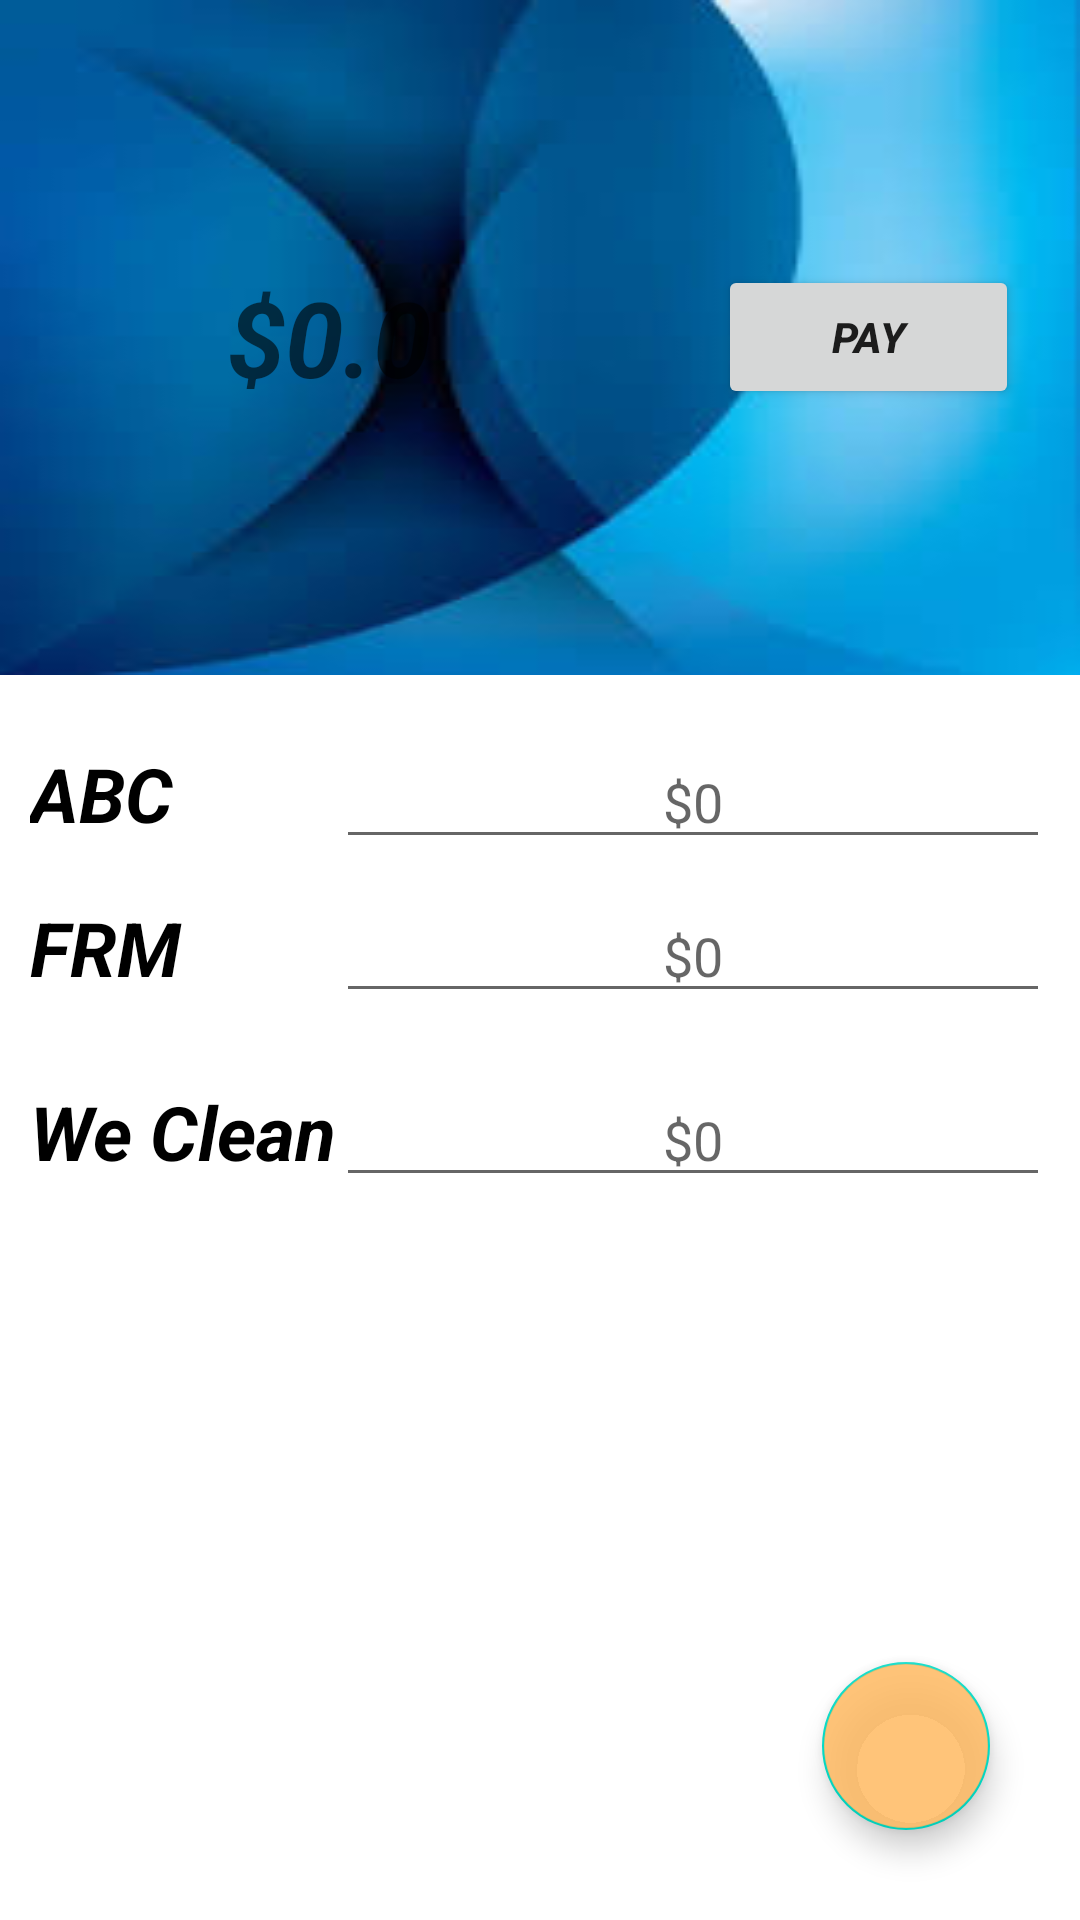

The Android layout XML behind this screen, and the referenced resources:
<!-- AndroidManifest.xml: application theme Theme.CleaningServices -->
<!-- res/layout/activity_account_company.xml -->
<?xml version="1.0" encoding="utf-8"?>
<RelativeLayout xmlns:android="http://schemas.android.com/apk/res/android"
    xmlns:tools="http://schemas.android.com/tools"
    android:layout_width="match_parent"
    android:layout_height="match_parent"
    android:orientation="vertical"
    tools:context=".Activities.AccountCompanyActivity">

    <LinearLayout
        android:id="@+id/ly1"
        android:layout_width="match_parent"
        android:layout_height="wrap_content"
        android:background="@drawable/images"
        android:gravity="center"
        android:orientation="horizontal"
        android:weightSum="2">

        <TextView
            android:id="@+id/pay"
            android:layout_width="wrap_content"
            android:layout_height="wrap_content"
            android:layout_margin="20dp"
            android:layout_weight="1.8"
            android:gravity="center"
            android:hint="$0.0"
            android:textColor="@color/white"
            android:textSize="35sp"
            android:textStyle="bold|italic" />

        <Button
            android:id="@+id/btnPay_C"
            android:layout_width="wrap_content"
            android:layout_height="wrap_content"
            android:layout_margin="20dp"
            android:layout_weight="0.2"
            android:text="Pay"
            android:textStyle="bold|italic" />
    </LinearLayout>


    <LinearLayout
        android:id="@+id/ly2"
        android:layout_width="match_parent"
        android:layout_height="wrap_content"
        android:layout_below="@id/ly1"
        android:layout_marginTop="20dp"
        android:layout_marginStart="10dp"
        android:layout_marginEnd="10dp"
        android:orientation="horizontal"
        android:weightSum="2">

        <TextView
            android:layout_width="0dp"
            android:layout_height="wrap_content"
            android:layout_weight="0.6"
            android:text="ABC"
            android:textColor="@color/black"
            android:textSize="25sp"
            android:textStyle="italic|bold"

            />

        <EditText
            android:id="@+id/edtAbc"
            android:layout_width="0dp"
            android:layout_height="wrap_content"
            android:layout_weight="1.4"
            android:gravity="center"
            android:textColor="@color/black"
            android:hint="$0"
            android:inputType="numberDecimal" />

    </LinearLayout>

    <LinearLayout
        android:id="@+id/ly3"
        android:layout_width="match_parent"
        android:layout_height="wrap_content"
        android:layout_below="@+id/ly2"
        android:layout_margin="10dp"
        android:orientation="horizontal"
        android:weightSum="2">

        <TextView
            android:layout_width="0dp"
            android:layout_height="wrap_content"
            android:layout_weight="0.6"
            android:text="FRM"
            android:textColor="@color/black"
            android:textSize="25sp"
            android:textStyle="italic|bold" />

        <EditText
            android:id="@+id/edtFrm"
            android:layout_width="0dp"
            android:layout_height="wrap_content"
            android:gravity="center"
            android:textColor="@color/black"
            android:layout_weight="1.4"
            android:hint="$0"
            android:inputType="numberDecimal" />


    </LinearLayout>

    <LinearLayout
        android:id="@+id/ly4"
        android:layout_width="match_parent"
        android:layout_height="wrap_content"
        android:layout_below="@+id/ly3"
        android:layout_margin="10dp"
        android:orientation="horizontal"
        android:weightSum="2">

        <TextView
            android:layout_width="0dp"
            android:layout_height="wrap_content"
            android:layout_weight="0.6"
            android:text="We Clean"
            android:textColor="@color/black"
            android:textSize="25sp"
            android:textStyle="italic|bold" />

        <EditText
            android:id="@+id/edtWeWork"
            android:layout_width="0dp"
            android:layout_height="wrap_content"
            android:gravity="center"
            android:textColor="@color/black"
            android:layout_weight="1.4"
            android:hint="$0"
            android:inputType="numberDecimal" />

    </LinearLayout>


    <com.google.android.material.floatingactionbutton.FloatingActionButton
        android:id="@+id/showCompRecord"
        android:layout_width="wrap_content"
        android:layout_height="wrap_content"
        android:layout_alignParentEnd="true"
        android:layout_alignParentBottom="true"
        android:backgroundTint="@color/purple_500"
        android:layout_margin="30dp"
        android:src="@drawable/preview"
        android:contentDescription="@string/todo" />

</RelativeLayout>
<!-- resources referenced by this layout -->
<resources>
  <color name="black">#FF000000</color>
  <color name="purple_500">#D7FFBA60</color>
  <color name="white">#FFFFFFFF</color>
  <!-- drawable images: jpg bitmap (drawable, 4831 bytes) -->
  <string name="todo">TODO</string>
  <style name="Theme.CleaningServices" parent="Theme.MaterialComponents.DayNight.DarkActionBar">
          
          <item name="colorPrimary">@color/purple_500</item>
          <item name="colorPrimaryVariant">@color/purple_700</item>
          <item name="colorOnPrimary">@color/white</item>
          
          <item name="colorSecondary">@color/teal_200</item>
          <item name="colorSecondaryVariant">@color/teal_700</item>
          <item name="colorOnSecondary">@color/black</item>
          
          <item name="android:statusBarColor" tools:targetApi="l">?attr/colorPrimaryVariant</item>
          
      </style>
  <color name="purple_700">#ffba60</color>
  <color name="teal_200">#FF03DAC5</color>
  <color name="teal_700">#FF018786</color>
</resources>
